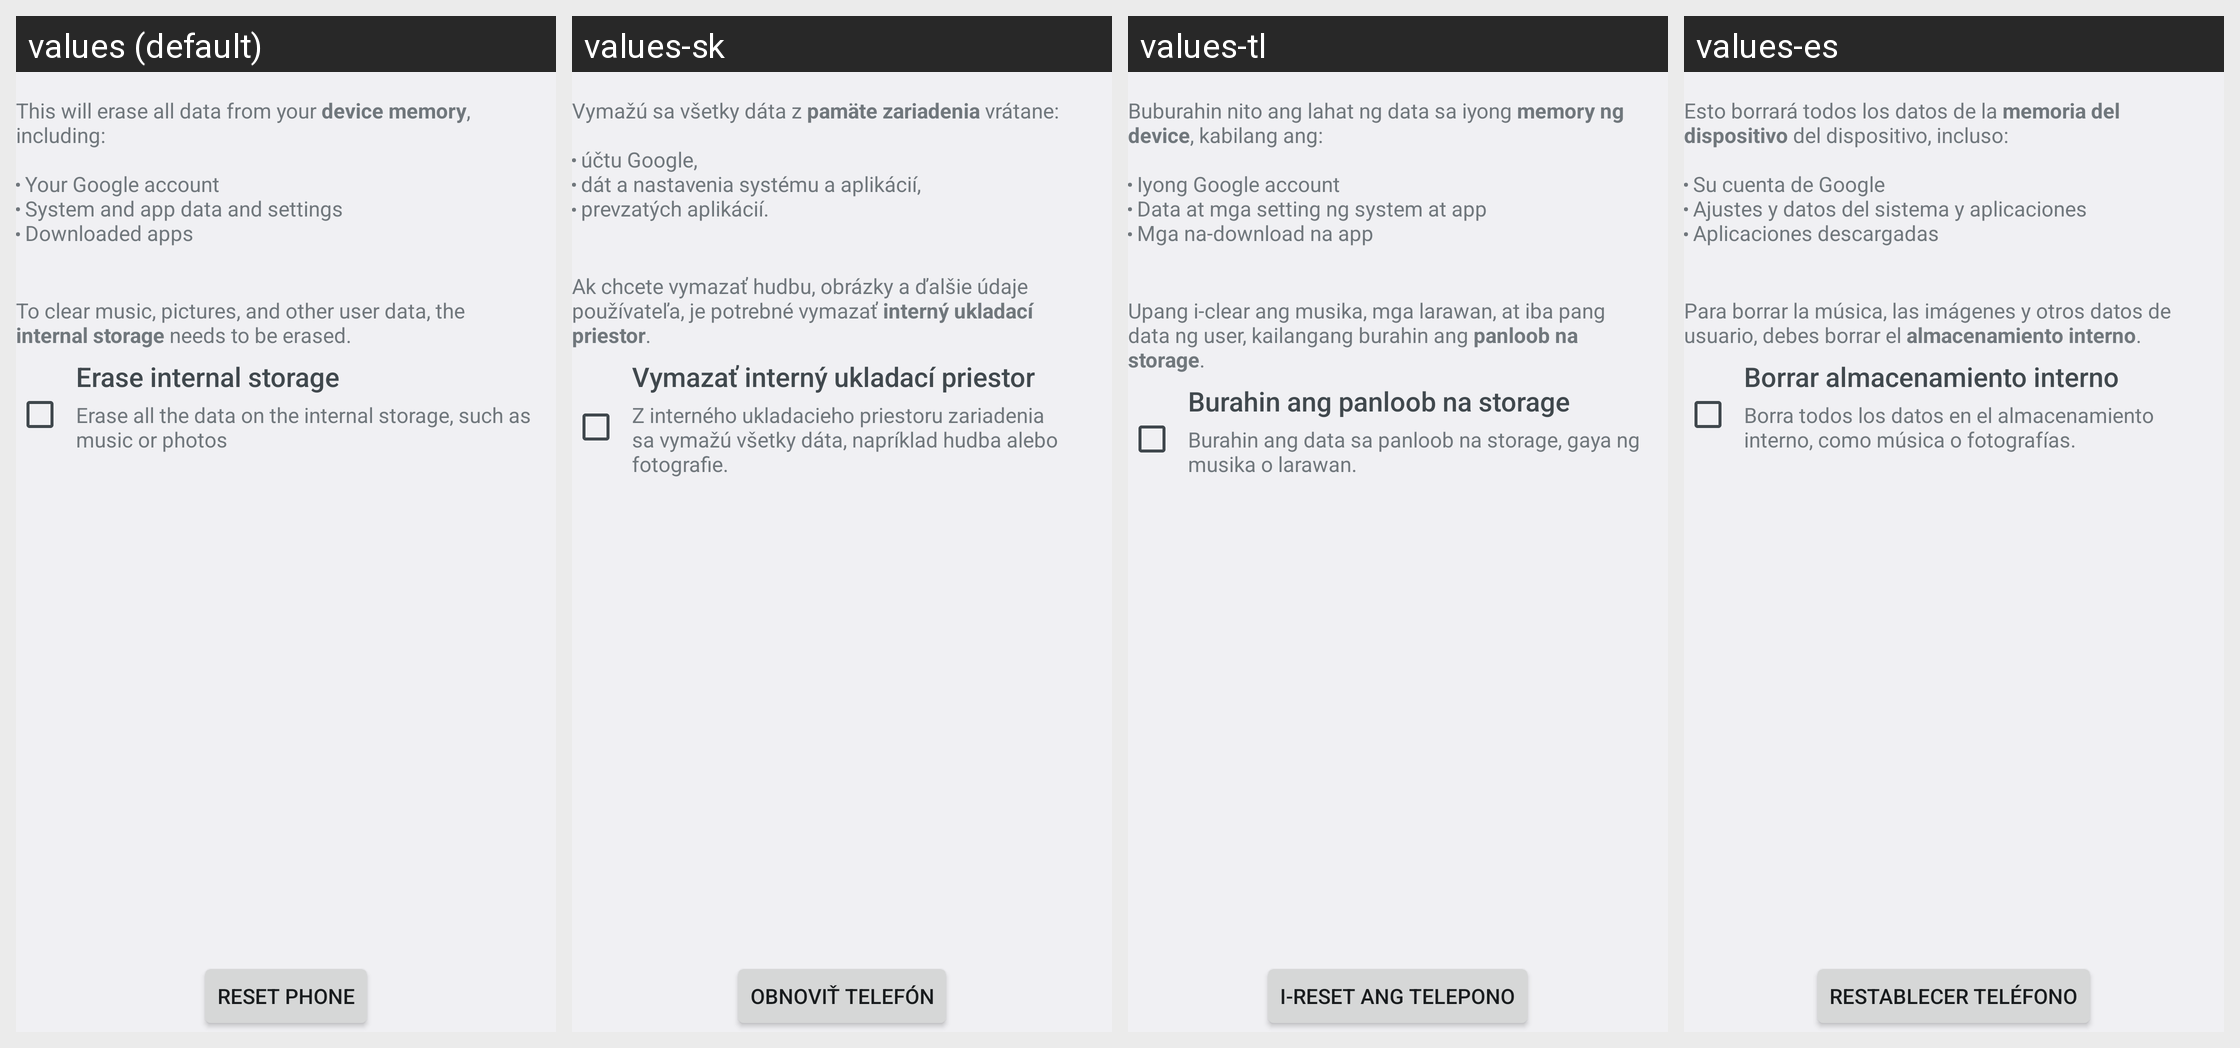

Translations of the strings shown on this Android screen, per locale in the grid:
Android screen res/layout/master_clear.xml rendered under 4 locales, left to right: values (default), values-sk, values-tl, values-es. Device: Nexus 5 (rendered at 1080×1920; each locale shown at half size, 540×960, under a caption strip naming it); theme Theme.Settings.
Other locales in the repository, not shown: values-ar, values-bs, values-ca, values-cs, values-da, values-de, values-en, values-en-rGB, values-en-rUS, values-es-rES, values-es-rUS, values-et, values-et-rEE, values-eu, values-fa, values-fi, values-fr, values-fr-rCA, values-gl, values-hr, values-hu, values-hy-rAM, values-in, values-is, values-it, values-iw, values-ja, values-jv, values-ko, values-lt, values-lv, values-ms, values-ms-rMY, values-nb, values-nl, values-pl, values-pt, values-pt-rBR, values-pt-rPT, values-ro, values-sl, values-sq, values-sr, values-su, values-sv, values-tr, values-vi, values-zh-rCN, values-zh-rHK, values-zh-rTW.
Strings drawn on this screen, with the default value and each locale's value (text and hints the layout hard-codes, and strings that could not be matched under every locale, appear in the picture but are not listed):

master_clear_desc
  values: This will erase all data from your device memory, including:
      
      Your Google account
      System and app data and settings
      Downloaded apps
  values-sk: Vymažú sa všetky dáta z pamäte zariadenia vrátane:
      
      účtu Google,
      dát a nastavenia systému a aplikácií,
      prevzatých aplikácií.
  values-tl: Buburahin nito ang lahat ng data sa iyong memory ng device, kabilang ang:
      
      Iyong Google account
      Data at mga setting ng system at app
      Mga na-download na app
  values-es: Esto borrará todos los datos de la memoria del dispositivo del dispositivo, incluso:
      
      Su cuenta de Google
      Ajustes y datos del sistema y aplicaciones
      Aplicaciones descargadas

master_clear_desc_erase_external_storage
  values: 
      
      To clear music, pictures, and other user data, the internal storage needs to be erased.
  values-sk: 
      
      Ak chcete vymazať hudbu, obrázky a ďalšie údaje používateľa, je potrebné vymazať interný ukladací priestor.
  values-tl: 
      
      Upang i-clear ang musika, mga larawan, at iba pang data ng user, kailangang burahin ang panloob na storage.
  values-es: 
      
      Para borrar la música, las imágenes y otros datos de usuario, debes borrar el almacenamiento interno.

erase_external_storage
  values: Erase internal storage
  values-sk: Vymazať interný ukladací priestor
  values-tl: Burahin ang panloob na storage
  values-es: Borrar almacenamiento interno

erase_external_storage_description
  values: Erase all the data on the internal storage, such as music or photos
  values-sk: Z interného ukladacieho priestoru zariadenia sa vymažú všetky dáta, napríklad hudba alebo fotografie.
  values-tl: Burahin ang data sa panloob na storage, gaya ng musika o larawan.
  values-es: Borra todos los datos en el almacenamiento interno, como música o fotografías.

master_clear_button_text
  values: Reset phone
  values-sk: Obnoviť telefón
  values-tl: I-reset ang telepono
  values-es: Restablecer teléfono
